Run: headless pygame with SDL's dummy video driver; simulated clock (each Clock.tick advances the game by its frame time, no real sleeping); random seed 0; keys injected as events and as key.get_pressed() state; no mouse input.
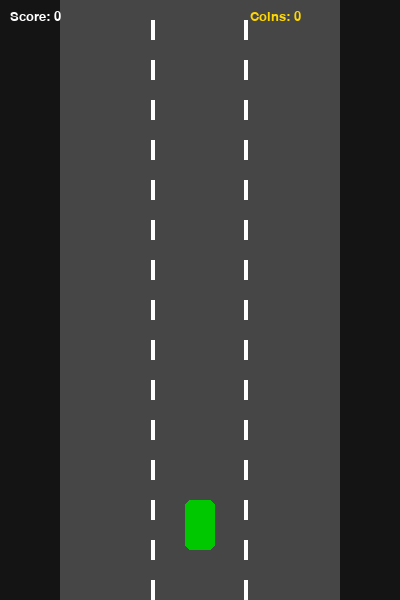
Frame 1 of 4 · flips 1–60 · no input
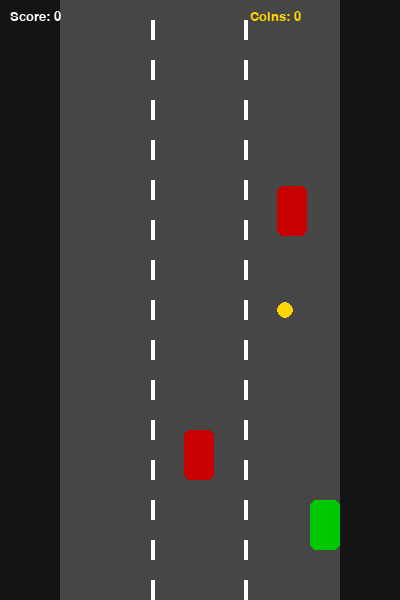
Frame 2 of 4 · flips 61–180 · tapped SPACE, RETURN · held RIGHT (→), D
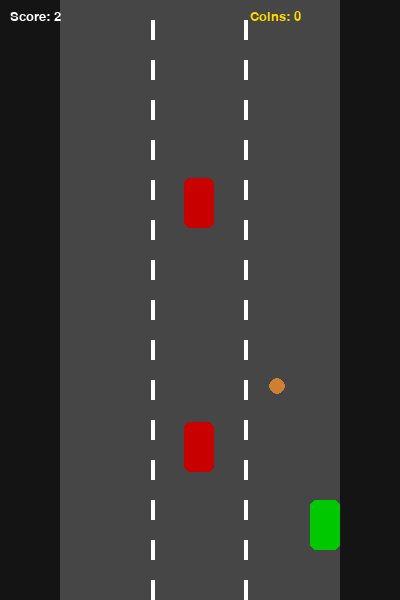
Frame 3 of 4 · flips 181–300 · held DOWN (↓), S
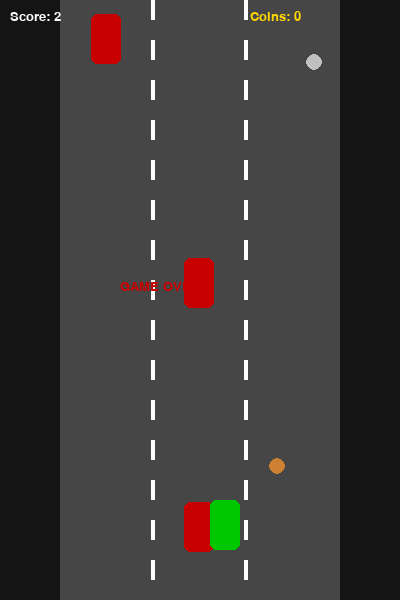
Frame 4 of 4 · flips 301–420 · held LEFT (←), A, UP (↑), W

The pygame program that drew these frames:

import pygame
import random
import sys

pygame.init()

SCREEN_W, SCREEN_H = 400, 600
FPS = 60

ROAD_LEFT = 60
ROAD_RIGHT = 340
LANE_W = (ROAD_RIGHT - ROAD_LEFT) // 3

WHITE = (255, 255, 255)
BLACK = (0, 0, 0)
GRAY = (70, 70, 70)
GREEN = (0, 200, 0)
RED = (200, 0, 0)

screen = pygame.display.set_mode((SCREEN_W, SCREEN_H))
pygame.display.set_caption("Racer")
clock = pygame.time.Clock()
font = pygame.font.SysFont("Arial", 20)

def random_lane_x(w):
    lane = random.randint(0, 2)
    return ROAD_LEFT + lane * LANE_W + (LANE_W - w) // 2


# ── ROAD ─────────────────────────────────────────────
class Road:
    def __init__(self):
        self.offset = 0
        self.speed = 5

    def update(self):
        self.offset = (self.offset + self.speed) % 40

    def draw(self, s):
        s.fill((20, 20, 20))
        pygame.draw.rect(s, GRAY, (ROAD_LEFT, 0, ROAD_RIGHT - ROAD_LEFT, SCREEN_H))

        for i in range(1, 3):
            x = ROAD_LEFT + i * LANE_W
            for y in range(-40, SCREEN_H, 40):
                pygame.draw.rect(s, WHITE, (x - 2, y + self.offset, 4, 20))


# ── PLAYER ───────────────────────────────────────────
class Player:
    W, H = 30, 50

    def __init__(self):
        self.x = SCREEN_W // 2 - self.W // 2
        self.y = SCREEN_H - 100
        self.spd = 5

    def move(self, keys):
        if keys[pygame.K_LEFT] and self.x > ROAD_LEFT:
            self.x -= self.spd
        if keys[pygame.K_RIGHT] and self.x + self.W < ROAD_RIGHT:
            self.x += self.spd

    def draw(self, s):
        pygame.draw.rect(s, GREEN, (self.x, self.y, self.W, self.H), border_radius=6)

    def rect(self):
        return pygame.Rect(self.x, self.y, self.W, self.H)


# ── ENEMY ───────────────────────────────────────────
class Enemy:
    W, H = 30, 50

    def __init__(self, speed):
        self.x = random_lane_x(self.W)
        self.y = -self.H
        self.spd = speed

    def update(self):
        self.y += self.spd

    def draw(self, s):
        pygame.draw.rect(s, RED, (self.x, self.y, self.W, self.H), border_radius=6)

    def rect(self):
        return pygame.Rect(self.x, self.y, self.W, self.H)


# ── COIN (WEIGHTED) ─────────────────────────────────
class Coin:
    def __init__(self, speed):
        self.x = random.randint(ROAD_LEFT + 10, ROAD_RIGHT - 10)
        self.y = -10
        self.spd = speed

        # 🎯 weighted type
        r = random.random()
        if r < 0.1:
            self.value = 3
            self.color = (255, 215, 0)   # gold
        elif r < 0.4:
            self.value = 2
            self.color = (192, 192, 192) # silver
        else:
            self.value = 1
            self.color = (205, 127, 50)  # bronze

    def update(self):
        self.y += self.spd

    def draw(self, s):
        pygame.draw.circle(s, self.color, (self.x, self.y), 8)

    def rect(self):
        return pygame.Rect(self.x - 8, self.y - 8, 16, 16)


# ── HUD ─────────────────────────────────────────────
def draw_hud(s, score, coins):
    s.blit(font.render(f"Score: {score}", True, WHITE), (10, 10))
    s.blit(font.render(f"Coins: {coins}", True, (255, 215, 0)), (250, 10))


# ── MAIN ────────────────────────────────────────────
def main():
    road = Road()
    player = Player()

    enemies = []
    coins = []

    score = 0
    coin_count = 0

    base_speed = 4
    game_over = False

    enemy_timer = 0
    coin_timer = 0

    while True:
        clock.tick(FPS)

        for event in pygame.event.get():
            if event.type == pygame.QUIT:
                pygame.quit()
                sys.exit()

        if not game_over:
            keys = pygame.key.get_pressed()
            player.move(keys)
            road.update()

            # ── SPEED BASED ON SCORE + COINS ──
            speed = base_speed + score // 5 + coin_count // 10

            road.speed = 5 + score // 8 + coin_count // 10

            # ── SPAWN ENEMIES ──
            enemy_timer += 1
            if enemy_timer > 60:
                enemies.append(Enemy(speed))
                enemy_timer = 0

            # ── SPAWN COINS ──
            coin_timer += 1
            if coin_timer > 100:
                coins.append(Coin(speed))
                coin_timer = 0

            # ── ENEMIES UPDATE ──
            for e in enemies[:]:
                e.update()
                if e.y > SCREEN_H:
                    enemies.remove(e)
                    score += 1
                elif e.rect().colliderect(player.rect()):
                    game_over = True

            # ── COINS UPDATE ──
            for c in coins[:]:
                c.update()
                if c.y > SCREEN_H:
                    coins.remove(c)
                elif c.rect().colliderect(player.rect()):
                    coins.remove(c)
                    coin_count += c.value   # 🔥 weighted coins

        # ── DRAW ──
        road.draw(screen)

        for e in enemies:
            e.draw(screen)

        for c in coins:
            c.draw(screen)

        player.draw(screen)
        draw_hud(screen, score, coin_count)

        if game_over:
            text = font.render("GAME OVER", True, RED)
            screen.blit(text, (120, 280))

        pygame.display.flip()


if __name__ == "__main__":
    main()
